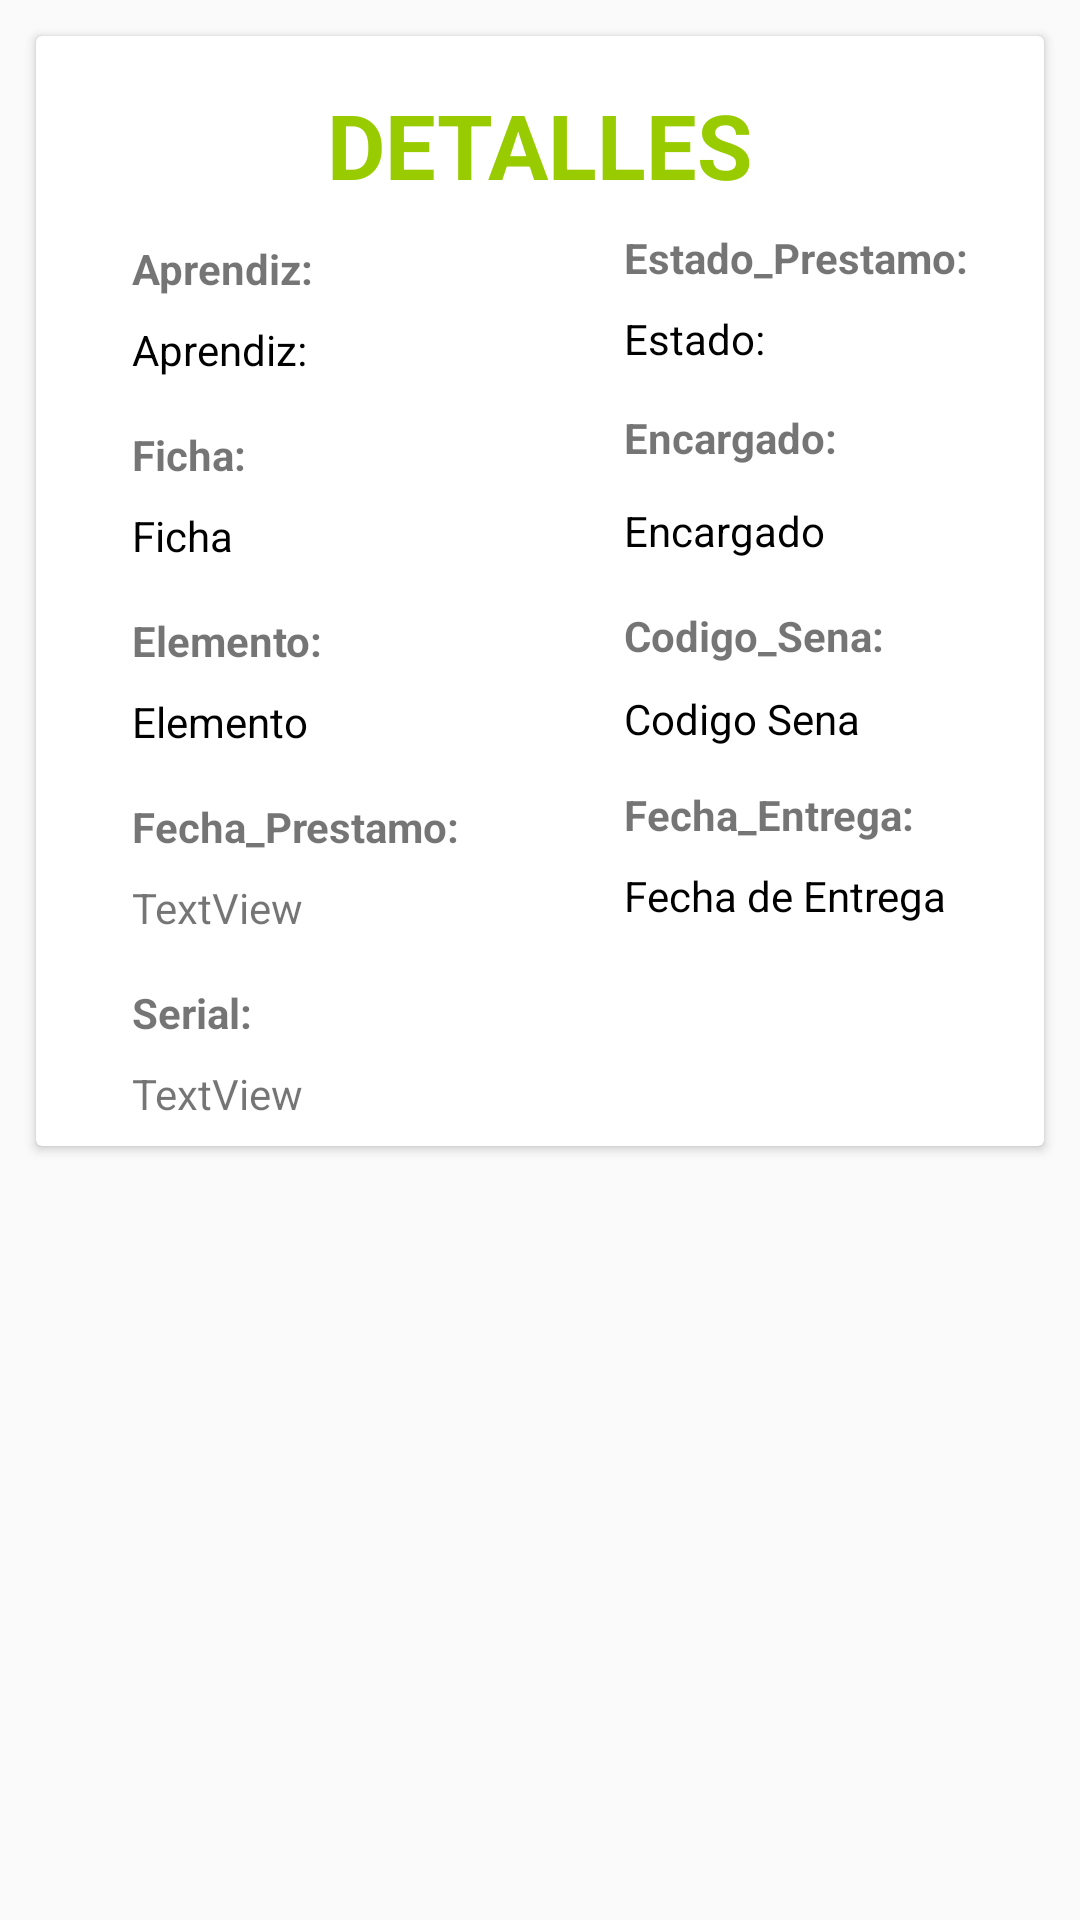

Layout XML and referenced resources for this Android screen:
<!-- AndroidManifest.xml: application theme AppTheme -->
<!-- res/layout/activity_detalles_prestamo.xml -->
<?xml version="1.0" encoding="utf-8"?>
<android.support.constraint.ConstraintLayout xmlns:android="http://schemas.android.com/apk/res/android"
    xmlns:app="http://schemas.android.com/apk/res-auto"
    xmlns:tools="http://schemas.android.com/tools"
    android:layout_width="match_parent"
    android:layout_height="match_parent"
    tools:context=".DetallesActivity">

    <android.support.v7.widget.CardView
        android:layout_width="match_parent"
        android:layout_height="wrap_content"
        android:layout_marginEnd="12dp"
        android:layout_marginStart="12dp"
        android:layout_marginTop="12dp"
        app:layout_constraintEnd_toEndOf="parent"
        app:layout_constraintStart_toStartOf="parent"
        app:layout_constraintTop_toTopOf="parent">

        <android.support.constraint.ConstraintLayout
            android:layout_width="match_parent"
            android:layout_height="wrap_content">

            <TextView
                android:id="@+id/txtencargadoDP"
                android:layout_width="wrap_content"
                android:layout_height="wrap_content"
                android:layout_marginStart="196dp"
                android:layout_marginTop="12dp"
                android:text="Encargado"
                android:textColor="@android:color/background_dark"
                app:layout_constraintStart_toStartOf="parent"
                app:layout_constraintTop_toBottomOf="@+id/textView9" />

            <TextView
                android:id="@+id/txtcodigo_senaDP"
                android:layout_width="wrap_content"
                android:layout_height="wrap_content"
                android:layout_marginBottom="8dp"
                android:layout_marginEnd="16dp"
                android:layout_marginStart="196dp"
                android:layout_marginTop="8dp"
                android:text="Codigo Sena"
                android:textColor="@android:color/background_dark"
                app:layout_constraintBottom_toTopOf="@+id/textView13"
                app:layout_constraintEnd_toEndOf="parent"
                app:layout_constraintHorizontal_bias="0.0"
                app:layout_constraintStart_toStartOf="parent"
                app:layout_constraintTop_toBottomOf="@+id/textView11"
                app:layout_constraintVertical_bias="0.125" />

            <TextView
                android:id="@+id/textView13"
                android:layout_width="wrap_content"
                android:layout_height="wrap_content"
                android:layout_marginEnd="8dp"
                android:layout_marginStart="196dp"
                android:layout_marginTop="250dp"
                android:text="Fecha_Entrega:"
                android:textStyle="bold"
                app:layout_constraintEnd_toEndOf="parent"
                app:layout_constraintHorizontal_bias="0.0"
                app:layout_constraintStart_toStartOf="parent"
                app:layout_constraintTop_toTopOf="parent" />

            <TextView
                android:id="@+id/textView5"
                android:layout_width="wrap_content"
                android:layout_height="wrap_content"
                android:layout_marginTop="16dp"
                android:text="DETALLES"
                android:textColor="@android:color/holo_green_light"
                android:textSize="30sp"
                android:textStyle="bold"
                app:layout_constraintEnd_toEndOf="parent"
                app:layout_constraintStart_toStartOf="parent"
                app:layout_constraintTop_toTopOf="parent" />

            <TextView
                android:id="@+id/textView9"
                android:layout_width="wrap_content"
                android:layout_height="wrap_content"
                android:layout_marginStart="196dp"
                android:layout_marginTop="16dp"
                android:text="Encargado:"
                android:textStyle="bold"
                app:layout_constraintStart_toStartOf="parent"
                app:layout_constraintTop_toBottomOf="@+id/txtestadoDP" />

            <TextView
                android:id="@+id/textView7"
                android:layout_width="wrap_content"
                android:layout_height="wrap_content"
                android:layout_marginStart="196dp"
                android:layout_marginTop="8dp"
                android:text="Estado_Prestamo:"
                android:textStyle="bold"
                app:layout_constraintStart_toStartOf="parent"
                app:layout_constraintTop_toBottomOf="@+id/textView5" />

            <TextView
                android:id="@+id/textView8"
                android:layout_width="wrap_content"
                android:layout_height="wrap_content"
                android:layout_marginStart="32dp"
                android:layout_marginTop="16dp"
                android:text="Ficha:"
                android:textStyle="bold"
                app:layout_constraintStart_toStartOf="parent"
                app:layout_constraintTop_toBottomOf="@+id/txtaprendizDP" />

            <TextView
                android:id="@+id/textView10"
                android:layout_width="wrap_content"
                android:layout_height="wrap_content"
                android:layout_marginStart="32dp"
                android:layout_marginTop="16dp"
                android:text="Elemento:"
                android:textStyle="bold"
                app:layout_constraintStart_toStartOf="parent"
                app:layout_constraintTop_toBottomOf="@+id/txtfichaDP" />

            <TextView
                android:id="@+id/txtfichaDP"
                android:layout_width="wrap_content"
                android:layout_height="wrap_content"
                android:layout_marginStart="32dp"
                android:layout_marginTop="8dp"
                android:text="Ficha"
                android:textColor="@android:color/background_dark"
                app:layout_constraintStart_toStartOf="parent"
                app:layout_constraintTop_toBottomOf="@+id/textView8" />

            <TextView
                android:id="@+id/txtelementoDP"
                android:layout_width="wrap_content"
                android:layout_height="wrap_content"
                android:layout_marginStart="32dp"
                android:layout_marginTop="8dp"
                android:text="Elemento"
                android:textColor="@android:color/background_dark"
                app:layout_constraintStart_toStartOf="parent"
                app:layout_constraintTop_toBottomOf="@+id/textView10" />

            <TextView
                android:id="@+id/textView3"
                android:layout_width="wrap_content"
                android:layout_height="wrap_content"
                android:layout_marginStart="32dp"
                android:layout_marginTop="68dp"
                android:text="Aprendiz:"
                android:textStyle="bold"
                app:layout_constraintStart_toStartOf="parent"
                app:layout_constraintTop_toTopOf="parent" />

            <TextView
                android:id="@+id/txtserialDP"
                android:layout_width="wrap_content"
                android:layout_height="wrap_content"
                android:layout_marginBottom="8dp"
                android:layout_marginStart="32dp"
                android:layout_marginTop="8dp"
                android:text="TextView"
                app:layout_constraintBottom_toBottomOf="parent"
                app:layout_constraintStart_toStartOf="parent"
                app:layout_constraintTop_toBottomOf="@+id/textView22"
                app:layout_constraintVertical_bias="0.0" />

            <TextView
                android:id="@+id/textView12"
                android:layout_width="wrap_content"
                android:layout_height="wrap_content"
                android:layout_marginStart="32dp"
                android:layout_marginTop="16dp"
                android:text="Fecha_Prestamo:"
                android:textStyle="bold"
                app:layout_constraintStart_toStartOf="parent"
                app:layout_constraintTop_toBottomOf="@+id/txtelementoDP" />

            <TextView
                android:id="@+id/textView22"
                android:layout_width="wrap_content"
                android:layout_height="wrap_content"
                android:layout_marginStart="32dp"
                android:layout_marginTop="16dp"
                android:text="Serial:"
                android:textStyle="bold"
                app:layout_constraintStart_toStartOf="parent"
                app:layout_constraintTop_toBottomOf="@+id/txtfecha_prestamoDP" />

            <TextView
                android:id="@+id/txtfecha_entregaDP"
                android:layout_width="wrap_content"
                android:layout_height="wrap_content"
                android:layout_marginBottom="8dp"
                android:layout_marginEnd="8dp"
                android:layout_marginStart="196dp"
                android:layout_marginTop="8dp"
                android:text="Fecha de Entrega"
                android:textColor="@android:color/background_dark"
                app:layout_constraintBottom_toBottomOf="parent"
                app:layout_constraintEnd_toEndOf="parent"
                app:layout_constraintHorizontal_bias="0.0"
                app:layout_constraintStart_toStartOf="parent"
                app:layout_constraintTop_toBottomOf="@+id/textView13"
                app:layout_constraintVertical_bias="0.0" />

            <TextView
                android:id="@+id/txtfecha_prestamoDP"
                android:layout_width="wrap_content"
                android:layout_height="wrap_content"
                android:layout_marginStart="32dp"
                android:layout_marginTop="8dp"
                android:text="TextView"
                app:layout_constraintStart_toStartOf="parent"
                app:layout_constraintTop_toBottomOf="@+id/textView12" />

            <TextView
                android:id="@+id/txtaprendizDP"
                android:layout_width="wrap_content"
                android:layout_height="wrap_content"
                android:layout_marginStart="32dp"
                android:layout_marginTop="8dp"
                android:text="Aprendiz:"
                android:textColor="@android:color/background_dark"
                app:layout_constraintStart_toStartOf="parent"
                app:layout_constraintTop_toBottomOf="@+id/textView3" />

            <TextView
                android:id="@+id/txtestadoDP"
                android:layout_width="wrap_content"
                android:layout_height="17dp"
                android:layout_marginStart="196dp"
                android:layout_marginTop="8dp"
                android:text="Estado:"
                android:textColor="@android:color/background_dark"
                app:layout_constraintStart_toStartOf="parent"
                app:layout_constraintTop_toBottomOf="@+id/textView7" />

            <TextView
                android:id="@+id/textView11"
                android:layout_width="wrap_content"
                android:layout_height="wrap_content"
                android:layout_marginStart="196dp"
                android:layout_marginTop="16dp"
                android:text="Codigo_Sena:"
                android:textStyle="bold"
                app:layout_constraintStart_toStartOf="parent"
                app:layout_constraintTop_toBottomOf="@+id/txtencargadoDP" />
        </android.support.constraint.ConstraintLayout>
    </android.support.v7.widget.CardView>

</android.support.constraint.ConstraintLayout>
<!-- resources referenced by this layout -->
<resources>
  <style name="AppTheme" parent="Theme.AppCompat.Light.NoActionBar">
          
          <item name="colorPrimary">@color/colorPrimary</item>
          <item name="colorPrimaryDark">@color/colorPrimaryDark</item>
  
      </style>
  <color name="colorPrimary">#3F51B5</color>
  <color name="colorPrimaryDark">#89b13f</color>
</resources>
